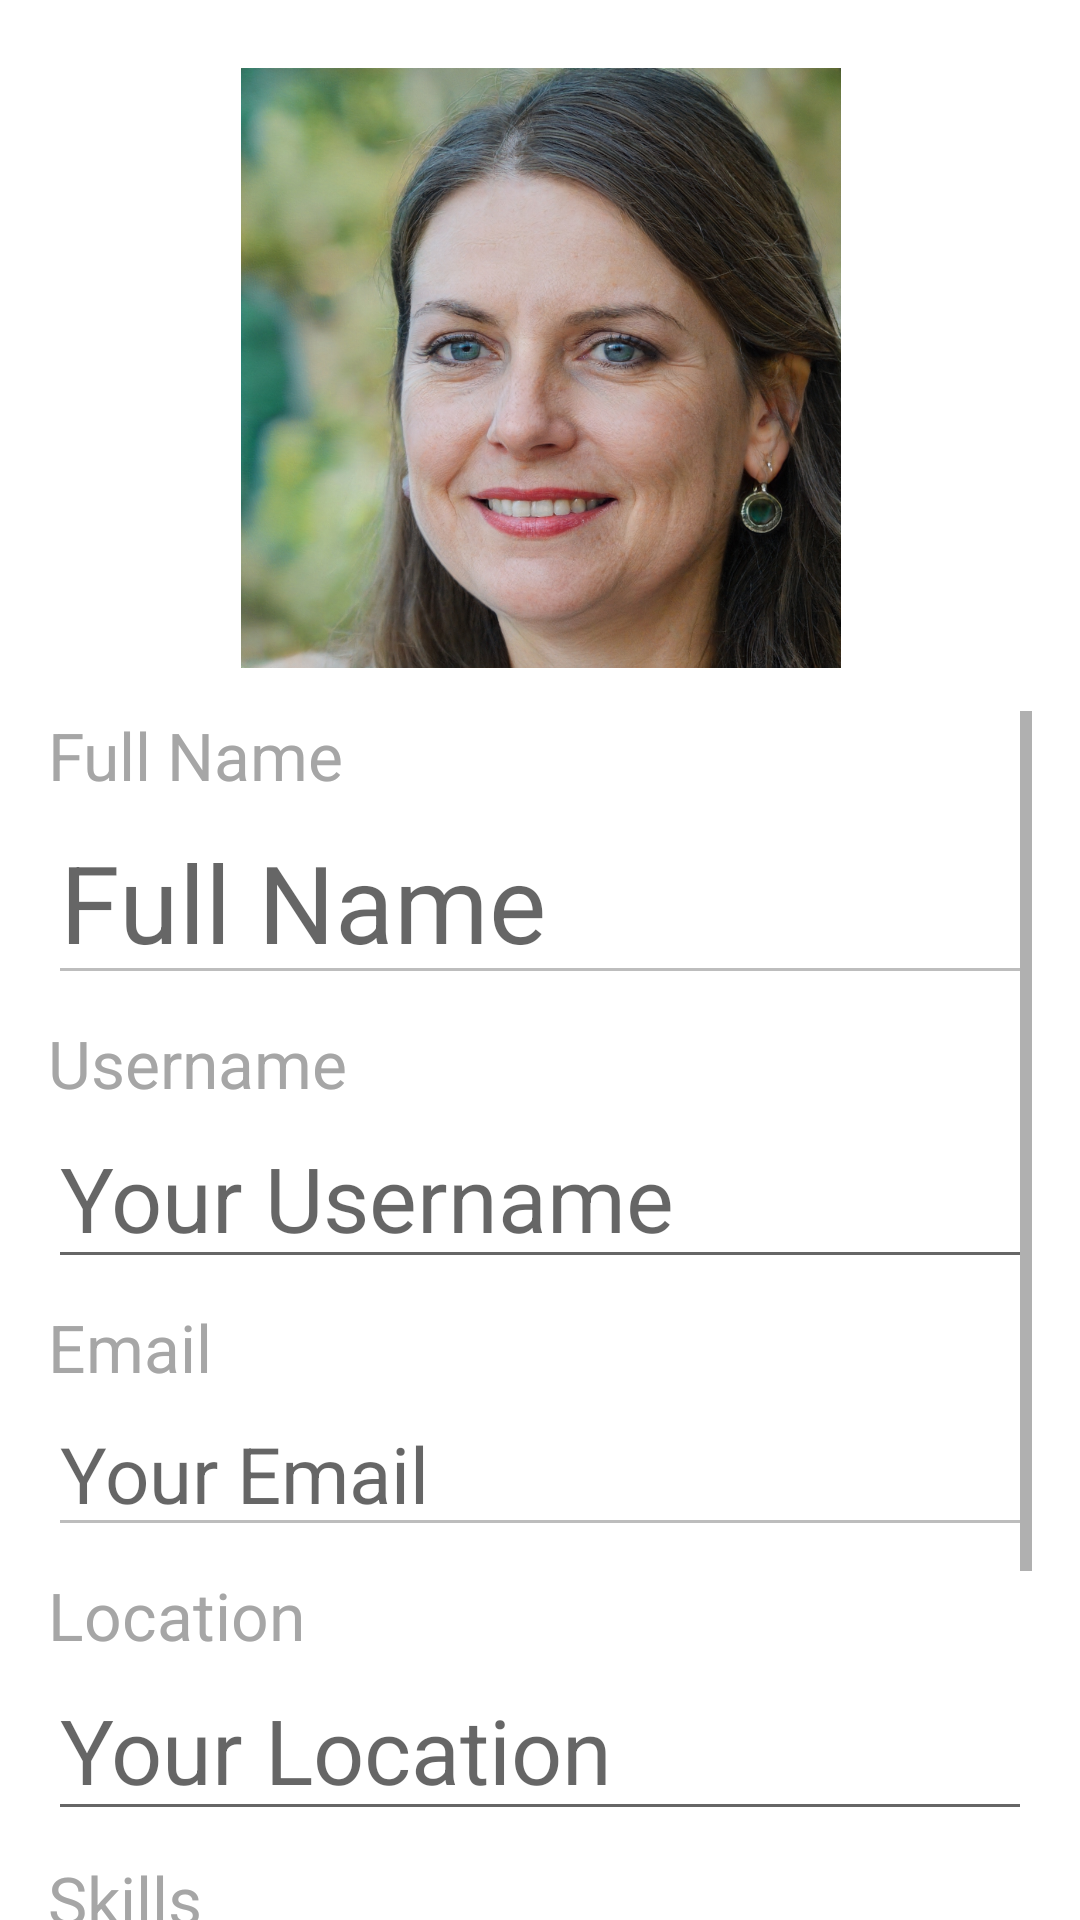

Here is an Android app screen rendered from its layout file. Give the layout XML and the strings, colors and styles it references.
<!-- AndroidManifest.xml: application theme Theme.ShowProfileActivity -->
<!-- res/layout/fragment_edit_profile.xml -->
<?xml version="1.0" encoding="utf-8"?>
<androidx.constraintlayout.widget.ConstraintLayout
    xmlns:android="http://schemas.android.com/apk/res/android"
    xmlns:app="http://schemas.android.com/apk/res-auto"
    xmlns:tools="http://schemas.android.com/tools"
    android:layout_width="match_parent"
    android:layout_height="match_parent"
    app:layout_constraintDimensionRatio="v,2:3"
    tools:context=".MainActivity">

    <ImageButton
        android:id="@+id/propic_e"
        android:layout_width="225dp"
        android:layout_height="213dp"
        android:layout_marginTop="16dp"
        android:background="@null"
        android:contentDescription="@string/propic"
        app:layout_constraintBottom_toTopOf="@+id/scrollView2"
        app:layout_constraintEnd_toEndOf="parent"
        app:layout_constraintStart_toStartOf="parent"
        app:layout_constraintTop_toTopOf="parent"
        app:layout_constraintVertical_chainStyle="packed"
        app:layout_constraintVertical_weight="1"
        app:srcCompat="@drawable/circimg_profile" />

    <ScrollView
        android:id="@+id/scrollView2"
        android:layout_width="0dp"
        android:layout_height="0dp"
        android:layout_marginStart="16dp"
        android:layout_marginTop="8dp"
        android:layout_marginEnd="16dp"
        app:layout_constraintBottom_toBottomOf="parent"
        app:layout_constraintEnd_toEndOf="parent"
        app:layout_constraintStart_toStartOf="parent"
        app:layout_constraintTop_toBottomOf="@+id/propic_e">

        <LinearLayout
            android:layout_width="match_parent"
            android:layout_height="wrap_content"
            android:orientation="vertical">

            <TextView
                android:id="@+id/labelFullname_e"
                android:layout_width="match_parent"
                android:layout_height="wrap_content"
                android:text="@string/labelFullname"
                android:textColor="#A6A6A6"
                android:textSize="22sp" />

            <EditText
                android:id="@+id/name_e"
                android:layout_width="match_parent"
                android:layout_height="wrap_content"
                android:layout_marginBottom="8dp"
                android:autofillHints="name"
                android:enabled="false"
                android:hint="@string/name"
                android:inputType="textPersonName"
                android:textAppearance="@style/TextAppearance.AppCompat.Display2"
                android:textSize="36sp" />

            <TextView
                android:id="@+id/labelUsername_e"
                android:layout_width="match_parent"
                android:layout_height="wrap_content"
                android:text="@string/labelUsername"
                android:textColor="#A6A6A6"
                android:textSize="22sp" />

            <EditText
                android:id="@+id/nickname_e"
                android:layout_width="match_parent"
                android:layout_height="wrap_content"
                android:layout_marginBottom="8dp"
                android:autofillHints="username"
                android:hint="@string/username"
                android:inputType="text"
                android:textAppearance="@style/TextAppearance.AppCompat.Display1"
                android:textSize="30sp" />

            <TextView
                android:id="@+id/labelEmail_e"
                android:layout_width="match_parent"
                android:layout_height="wrap_content"
                android:text="@string/labelEmail"
                android:textColor="#A6A6A6"
                android:textSize="22sp" />

            <EditText
                android:id="@+id/email_e"
                android:layout_width="match_parent"
                android:layout_height="wrap_content"

                android:layout_marginBottom="8dp"
                android:autofillHints="emailAddress"
                android:enabled="false"
                android:hint="@string/email"
                android:inputType="textEmailAddress"
                android:textAppearance="@style/TextAppearance.AppCompat.Display1"
                android:textSize="26sp" />

            <TextView
                android:id="@+id/labelLocation_e"
                android:layout_width="match_parent"
                android:layout_height="wrap_content"
                android:text="@string/labelLocation"
                android:textColor="#A6A6A6"
                android:textSize="22sp" />

            <EditText

                android:id="@+id/location_e"
                android:layout_width="match_parent"
                android:layout_height="wrap_content"

                android:layout_marginBottom="8dp"
                android:autofillHints="postalAddress"
                android:hint="@string/location"
                android:inputType="textPostalAddress"
                android:textAppearance="@style/TextAppearance.AppCompat.Display1"
                android:textSize="30sp" />

            <TextView
                android:id="@+id/labelSkills_e"
                android:layout_width="match_parent"
                android:layout_height="wrap_content"
                android:text="@string/labelSkills"
                android:textColor="#A6A6A6"
                android:textSize="22sp" />

            <EditText
                android:id="@+id/skills_e"
                android:layout_width="match_parent"
                android:layout_height="wrap_content"
                android:layout_marginBottom="8dp"
                android:autofillHints="username"
                android:hint="@string/skills"
                android:inputType="text"
                android:textAppearance="@style/TextAppearance.AppCompat.Display1"
                android:textSize="30sp" />

            <TextView
                android:id="@+id/labelDescription_e"
                android:layout_width="match_parent"
                android:layout_height="wrap_content"
                android:text="@string/labelDescription"
                android:textColor="#A6A6A6"
                android:textSize="22sp" />

            <EditText
                android:id="@+id/description_e"
                android:layout_width="match_parent"
                android:layout_height="wrap_content"
                android:layout_marginBottom="12dp"
                android:autofillHints="username"
                android:hint="@string/description"
                android:inputType="textLongMessage|textMultiLine"
                android:textAppearance="@style/TextAppearance.AppCompat.Display1"
                android:textSize="24sp" />

        </LinearLayout>
    </ScrollView>


</androidx.constraintlayout.widget.ConstraintLayout>
<!-- resources referenced by this layout -->
<resources>
  <!-- drawable circimg_profile (drawable) -->
  <?xml version="1.0" encoding="utf-8"?>
  <layer-list xmlns:android="http://schemas.android.com/apk/res/android" >
  
      <item android:drawable="@drawable/circle"/>
      <item android:drawable="@drawable/propic"
          android:width="200dp"
          android:height="200dp"/>
  
  
  </layer-list>
  <string name="description">Your Description</string>
  <string name="email">Your Email</string>
  <string name="labelDescription">Description</string>
  <string name="labelEmail">Email</string>
  <string name="labelFullname">Full Name</string>
  <string name="labelLocation">Location</string>
  <string name="labelSkills">Skills</string>
  <string name="labelUsername">Username</string>
  <string name="location">Your Location</string>
  <string name="name">Full Name</string>
  <string name="propic">Your Profile Picture</string>
  <string name="skills">Skill1 | Skill2 | Skill3</string>
  <string name="username">Your Username</string>
  <style name="Theme.ShowProfileActivity" parent="Theme.MaterialComponents.DayNight.DarkActionBar">
          
          <item name="colorPrimary">@color/purple_500</item>
          <item name="colorPrimaryVariant">@color/purple_700</item>
          <item name="colorOnPrimary">@color/white</item>
          
          <item name="colorSecondary">@color/teal_200</item>
          <item name="colorSecondaryVariant">@color/teal_700</item>
          <item name="colorOnSecondary">@color/black</item>
          
          <item name="android:statusBarColor" tools:targetApi="l">?attr/colorPrimaryVariant</item>
          
      </style>
  <!-- drawable circle (drawable) -->
  <shape xmlns:android="http://schemas.android.com/apk/res/android"
      android:innerRadius="0dp"
      android:shape="oval"
      android:thicknessRatio="1.9"
      android:useLevel="false" >
      <solid android:color=
          "@android:color/transparent" />
  
      <stroke
          android:width="10dp"
          android:color="@android:color/black" />
  </shape>
  <!-- drawable propic: jpg bitmap (drawable, 512586 bytes) -->
  <color name="purple_500">#FF6200EE</color>
  <color name="purple_700">#FF3700B3</color>
  <color name="white">#FFFFFFFF</color>
  <color name="teal_200">#FF03DAC5</color>
  <color name="teal_700">#FF018786</color>
  <color name="black">#FF000000</color>
</resources>
